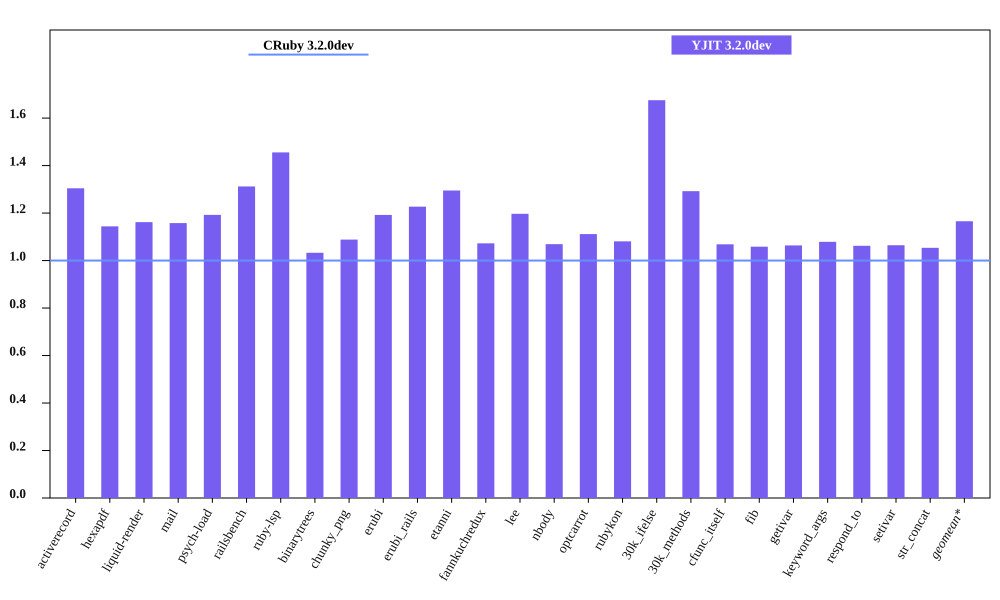

The table this chart was drawn from, first rows:
bench, CRuby 3.2.0dev mem (MiB), YJIT 3.2.0dev mem (MiB), Inline Code, Outlined Code, YJIT Mem overhead
activerecord, 62.87, 82.0, 3, 3
hexapdf, 285.6, 326.7, 2, 2
liquid-render, 30.58, 35.53, 1, 1
mail, 49.71, 57.55, 2, 2
psych-load, 36.01, 42.94, 1, 1
railsbench, 101.9, 133.7, 6, 6
ruby-lsp, 94.0, 136.8, 6, 6
binarytrees, 31.39, 32.41, 1, 1
chunky_png, 42.86, 46.64, 1, 1
erubi, 74.62, 88.96, 1, 1
erubi_rails, 101.2, 124.2, 5, 5
etanni, 90.19, 116.8, 1, 1
fannkuchredux, 25.1, 26.92, 1, 1
lee, 36.19, 43.31, 1, 1
nbody, 25.16, 26.9, 1, 1
optcarrot, 58.16, 64.64, 1, 1
rubykon, 53.74, 58.09, 1, 1
30k_ifelse, 66.29, 111.1, 6, 6
30k_methods, 57.91, 74.84, 2, 2
cfunc_itself, 25.18, 26.91, 1, 1
fib, 25.2, 26.68, 1, 1
getivar, 25.18, 26.79, 1, 1
keyword_args, 24.97, 26.94, 1, 1
respond_to, 25.21, 26.77, 1, 1
setivar, 25.3, 26.93, 1, 1
str_concat, 117, 123.3, 1, 1
